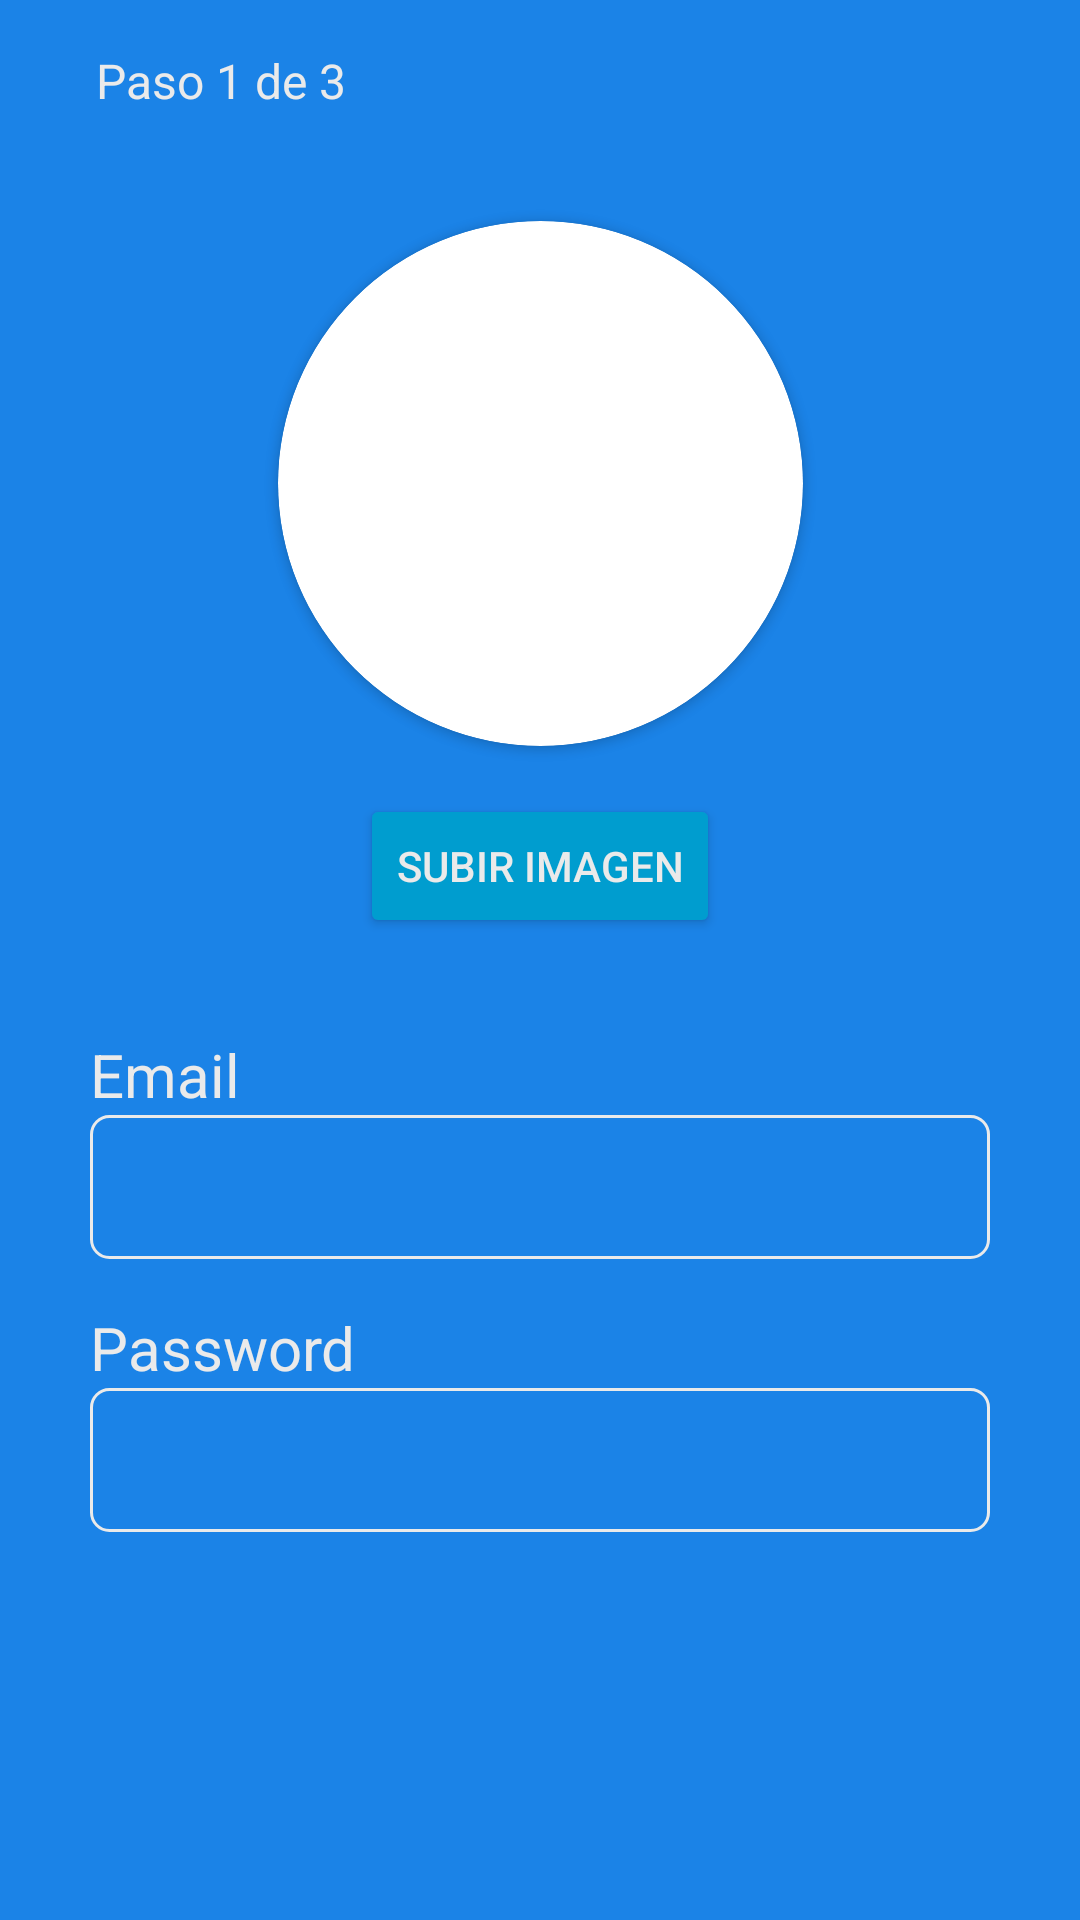

Layout XML and referenced resources for this Android screen:
<!-- AndroidManifest.xml: application theme Theme.Hiring -->
<!-- res/layout/fragment_1de3_registro.xml -->
<?xml version="1.0" encoding="utf-8"?>
<FrameLayout xmlns:android="http://schemas.android.com/apk/res/android"
    xmlns:app="http://schemas.android.com/apk/res-auto"
    xmlns:tools="http://schemas.android.com/tools"
    android:layout_width="match_parent"
    android:layout_height="match_parent"
    android:background="#1B83E7"
    tools:context=".ui.register.Register1of3Fragment">

    <LinearLayout
        android:layout_width="match_parent"
        android:layout_height="match_parent"
        android:orientation="vertical"
        android:paddingTop="16dp">

        <androidx.constraintlayout.widget.ConstraintLayout
            android:layout_width="match_parent"
            android:layout_height="match_parent">

            <TextView
                android:id="@+id/textView8"
                android:layout_width="match_parent"
                android:layout_height="wrap_content"
                android:paddingLeft="32dp"
                android:text="Paso 1 de 3"
                android:textAlignment="viewStart"
                android:textColor="#EAEAEA"
                android:textSize="16sp"
                app:layout_constraintEnd_toEndOf="parent"
                app:layout_constraintStart_toStartOf="parent"
                app:layout_constraintTop_toTopOf="parent" />

            <androidx.cardview.widget.CardView
                android:id="@+id/view"
                android:layout_width="175dp"
                android:layout_height="175dp"
                android:layout_centerHorizontal="true"
                android:layout_marginTop="36dp"
                android:elevation="12dp"
                android:innerRadius="0dp"
                android:shape="ring"
                android:thicknessRatio="1.9"
                app:cardCornerRadius="175dp"
                app:layout_constraintEnd_toEndOf="parent"
                app:layout_constraintStart_toStartOf="parent"
                app:layout_constraintTop_toBottomOf="@+id/textView8">

                <ImageView
                    android:id="@+id/fg_register_imagen"
                    android:layout_width="match_parent"
                    android:layout_height="175dp"
                    android:layout_alignParentTop="true"
                    android:layout_centerHorizontal="true"
                    android:scaleType="centerCrop"
                    android:src="@drawable/ic_avatar"></ImageView>
            </androidx.cardview.widget.CardView>

            <EditText
                android:id="@+id/register_editTxtv_password"
                android:layout_width="300dp"
                android:layout_height="48dp"
                android:background="@drawable/edit_text_border"
                android:backgroundTint="#EAEAEA"
                android:ems="10"
                android:inputType="textPassword"
                android:textColor="#EAEAEA"
                app:layout_constraintEnd_toEndOf="parent"
                app:layout_constraintStart_toStartOf="parent"
                app:layout_constraintTop_toBottomOf="@+id/textView11" />

            <TextView
                android:id="@+id/textView11"
                android:layout_width="wrap_content"
                android:layout_height="wrap_content"
                android:layout_marginTop="16dp"
                android:text="@string/edit_txtV_Password"
                android:textColor="#EAEAEA"
                android:textSize="20sp"
                app:layout_constraintStart_toStartOf="@+id/register_editTxtv_password"
                app:layout_constraintTop_toBottomOf="@+id/register_editTxtv_email" />

            <Button
                android:id="@+id/fg_register_btn_img"
                android:layout_width="wrap_content"
                android:layout_height="wrap_content"
                android:layout_marginTop="16dp"
                android:backgroundTint="#009DCF"
                android:text="Subir imagen"
                android:textColor="#EAEAEA"
                app:layout_constraintEnd_toEndOf="parent"
                app:layout_constraintStart_toStartOf="parent"
                app:layout_constraintTop_toBottomOf="@+id/view" />

            <TextView
                android:id="@+id/textView10"
                android:layout_width="wrap_content"
                android:layout_height="wrap_content"
                android:layout_marginTop="32dp"
                android:text="@string/edit_txtV_Email"
                android:textColor="#EAEAEA"
                android:textSize="20sp"
                app:layout_constraintStart_toStartOf="@+id/register_editTxtv_email"
                app:layout_constraintTop_toBottomOf="@+id/fg_register_btn_img" />

            <EditText
                android:id="@+id/register_editTxtv_email"
                android:layout_width="300dp"
                android:layout_height="48dp"
                android:background="@drawable/edit_text_border"
                android:backgroundTint="#EAEAEA"
                android:ems="10"
                android:inputType="textEmailAddress"
                android:textColor="#EAEAEA"
                app:layout_constraintEnd_toEndOf="parent"
                app:layout_constraintStart_toStartOf="parent"
                app:layout_constraintTop_toBottomOf="@+id/textView10" />

        </androidx.constraintlayout.widget.ConstraintLayout>

    </LinearLayout>

</FrameLayout>
<!-- resources referenced by this layout -->
<resources>
  <!-- drawable edit_text_border (drawable) -->
  <?xml version="1.0" encoding="utf-8"?>
  <shape
          xmlns:android="http://schemas.android.com/apk/res/android"
          android:shape="rectangle">
          <solid
              android:color="@color/transparent"/>
  
          <corners
              android:bottomRightRadius="6dp"
              android:bottomLeftRadius="6dp"
              android:topLeftRadius="6dp"
              android:topRightRadius="6dp"/>
          <stroke
              android:color="#ffffff"
              android:width="1dp"/>
  </shape>
  <string name="edit_txtV_Email">Email</string>
  <string name="edit_txtV_Password">Password</string>
  <style name="Theme.Hiring" parent="Theme.MaterialComponents.DayNight.NoActionBar">
          
          <item name="colorPrimary">@color/white_500</item>
          <item name="colorPrimaryVariant">@color/white_700</item>
          <item name="colorOnPrimary">@color/white_200</item>
          
          <item name="colorSecondary">@color/blue_200</item>
          <item name="colorSecondaryVariant">@color/blue_700</item>
          <item name="colorOnSecondary">@color/black</item>
          
          
          <item name="android:colorBackground">@color/blue_500</item>
      </style>
  <color name="transparent">#00FFFFFF</color>
  <color name="white_500">#EAEAEA</color>
  <color name="white_700">#ACACAC</color>
  <color name="white_200">#FFFFFFFF</color>
  <color name="blue_200">#009DCF</color>
  <color name="blue_700">#145CA1</color>
  <color name="black">#FF000000</color>
  <color name="blue_500">#1B83E7</color>
</resources>
